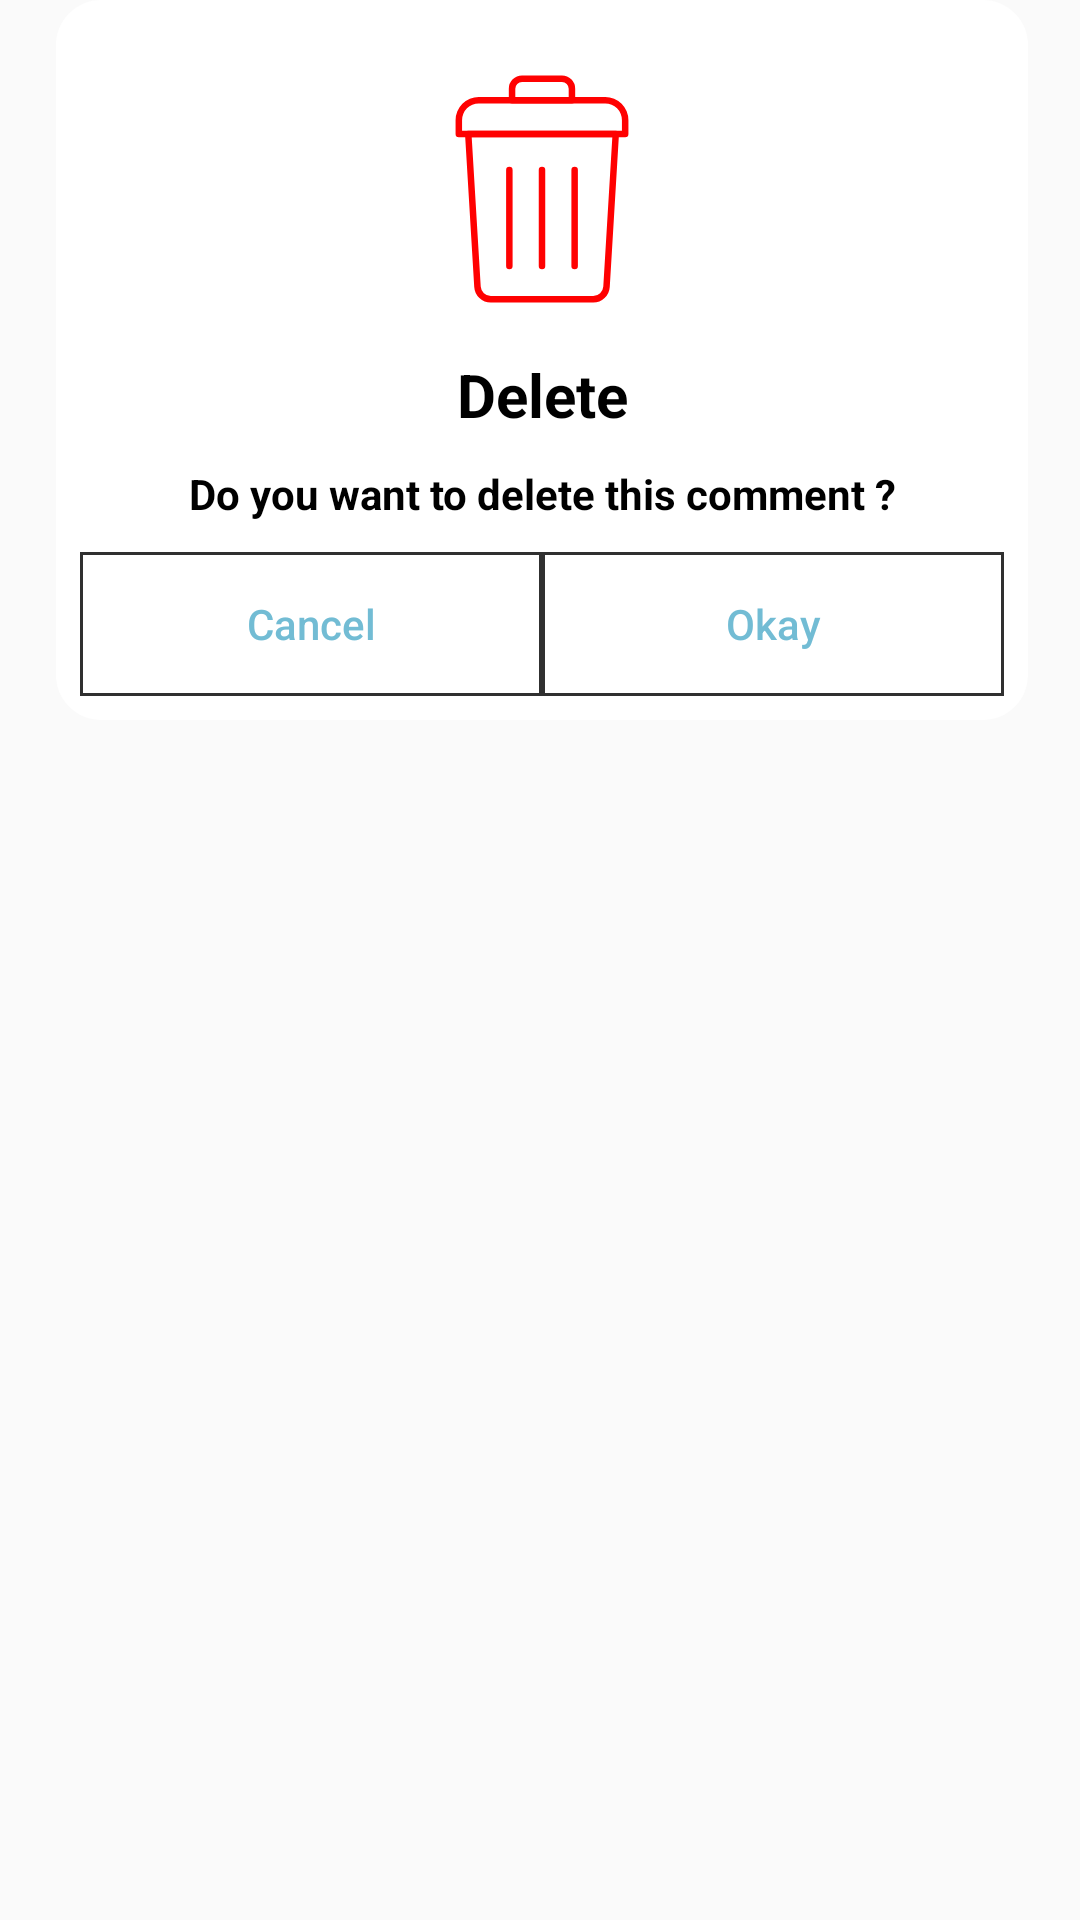

Produce the Android XML layout that renders to this screen, including the resource entries it uses.
<!-- AndroidManifest.xml: application theme Theme.BLOG -->
<!-- res/layout/custom_dialog.xml -->
<?xml version="1.0" encoding="utf-8"?>
<androidx.constraintlayout.widget.ConstraintLayout
    xmlns:android="http://schemas.android.com/apk/res/android"
    xmlns:app="http://schemas.android.com/apk/res-auto"
    xmlns:tools="http://schemas.android.com/tools"
    android:layout_width="match_parent"
    android:layout_height="wrap_content"
    android:background="@color/transparent"
    >

    <LinearLayout

         android:background="@drawable/c_dialog_drawable"
        android:padding="8dp"
        app:layout_constraintWidth_percent=".9"
        android:layout_width="0dp"
        android:layout_height="wrap_content"
        android:orientation="vertical"
        app:layout_constraintEnd_toEndOf="parent"
        app:layout_constraintHorizontal_bias="0.52"
        app:layout_constraintStart_toStartOf="parent"
        tools:ignore="MissingConstraints">

        <ImageView
            android:layout_width="wrap_content"
            android:layout_height="wrap_content"
            android:layout_gravity="center_horizontal"
            android:layout_marginVertical="15dp"
            android:src="@drawable/delete"></ImageView>

        <TextView
            android:layout_width="match_parent"
            android:layout_height="match_parent"
            android:layout_marginBottom="10dp"
            android:gravity="center_horizontal"
            android:text="Delete"
            android:textColor="@color/black"
            android:textSize="20dp"
            android:textStyle="bold" />

        <TextView
            android:layout_width="match_parent"
            android:layout_height="match_parent"
            android:layout_marginBottom="10dp"
            android:gravity="center_horizontal"
            android:text="Do you want to delete this comment ?"
            android:textColor="@color/black"
            android:textStyle="bold" />

        <LinearLayout
            android:layout_width="match_parent"
            android:layout_height="wrap_content"
            android:orientation="horizontal">

            <Button
                android:layout_width="0dp"
                android:layout_height="wrap_content"
                android:layout_margin="0dp"
                android:layout_weight="1"
                android:background="@drawable/cancel_okay_bg"
                android:text="Cancel"
                android:textAllCaps="false"
                android:textColor="@color/blue_light"

                />

            <Button
                android:layout_width="0dp"
                android:layout_height="wrap_content"
                android:layout_weight="1"
                android:background="@drawable/cancel_okay_bg"
                android:text="Okay"
                android:textAllCaps="false"
                android:textColor="@color/blue_light"

                />
        </LinearLayout>


    </LinearLayout>
</androidx.constraintlayout.widget.ConstraintLayout>
<!-- resources referenced by this layout -->
<resources>
  <color name="black">#FF000000</color>
  <color name="blue_light">#72bcd4</color>
  <!-- drawable c_dialog_drawable (drawable) -->
  <?xml version="1.0" encoding="utf-8"?>
  <shape xmlns:android="http://schemas.android.com/apk/res/android">
    <corners android:radius="15dp" ></corners><solid android:color="@color/white"></solid>
  </shape>
  <!-- drawable cancel_okay_bg (drawable) -->
  <?xml version="1.0" encoding="utf-8"?>
  <shape xmlns:android="http://schemas.android.com/apk/res/android">
     <stroke android:color="#303030" android:width="1dp"></stroke>
  </shape>
  <!-- drawable delete (drawable) -->
  <vector android:height="80dp" android:viewportHeight="74"
      android:viewportWidth="74" android:width="80dp" xmlns:android="http://schemas.android.com/apk/res/android">
      <path android:fillColor="#ff0101" android:pathData="m52.8,72h-31.6a5.11,5.11 0,0 1,-5.094 -4.8l-2.841,-47.132a1,1 0,0 1,1 -1.06h45.472a1,1 0,0 1,1 1.06l-2.847,47.132a5.11,5.11 0,0 1,-5.09 4.8zM15.325,21.008 L18.106,67.084a3.108,3.108 0,0 0,3.094 2.916h31.6a3.108,3.108 0,0 0,3.1 -2.917l2.781,-46.076z"/>
      <path android:fillColor="#ff0101" android:pathData="m62.646,21.008h-51.292a1,1 0,0 1,-1 -1v-4.237a7.163,7.163 0,0 1,7.155 -7.155h38.983a7.163,7.163 0,0 1,7.155 7.155v4.237a1,1 0,0 1,-1.001 1zM12.353,19.008h49.293v-3.237a5.161,5.161 0,0 0,-5.155 -5.155h-38.983a5.161,5.161 0,0 0,-5.155 5.155z"/>
      <path android:fillColor="#ff0101" android:pathData="m46.232,10.616h-18.464a1,1 0,0 1,-1 -1v-3.539a4.082,4.082 0,0 1,4.077 -4.077h12.31a4.082,4.082 0,0 1,4.077 4.077v3.539a1,1 0,0 1,-1 1zM28.768,8.616h16.464v-2.539a2.079,2.079 0,0 0,-2.077 -2.077h-12.31a2.079,2.079 0,0 0,-2.077 2.077z"/>
      <path android:fillColor="#ff0101" android:pathData="m47.065,61.739a1,1 0,0 1,-1 -1v-29.577a1,1 0,1 1,2 0v29.577a1,1 0,0 1,-1 1z"/>
      <path android:fillColor="#ff0101" android:pathData="m37,61.739a1,1 0,0 1,-1 -1v-29.577a1,1 0,1 1,2 0v29.577a1,1 0,0 1,-1 1z"/>
      <path android:fillColor="#ff0101" android:pathData="m26.935,61.739a1,1 0,0 1,-1 -1v-29.577a1,1 0,0 1,2 0v29.577a1,1 0,0 1,-1 1z"/>
  </vector>
  <style name="Theme.BLOG" parent="Theme.AppCompat.Light.NoActionBar">
          
          <item name="colorPrimary">@color/skycolor</item>
          <item name="colorPrimaryVariant">@color/skycolor</item>
          <item name="colorOnPrimary">@color/white</item>
          
          <item name="colorSecondary">@color/skycolor</item>
          <item name="colorSecondaryVariant">@color/skycolor</item>
          <item name="colorOnSecondary">@color/skycolor</item>
          
          <item name="android:statusBarColor" tools:targetApi="l">?attr/colorPrimaryVariant</item>
          
      </style>
  <color name="white">#FFFFFFFF</color>
  <color name="skycolor">#0487E2</color>
</resources>
